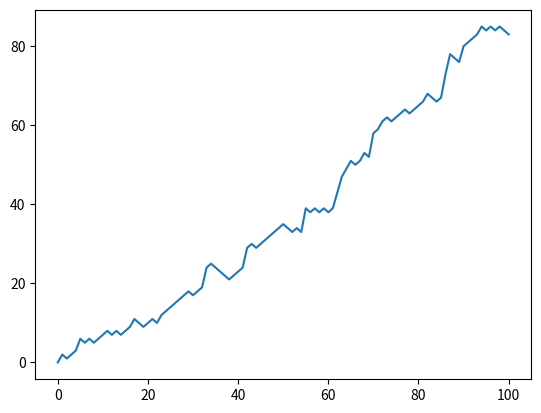

Recreate this plot in Python.
# NumPy is imported, seed is set
import numpy as np
np.random.seed(123)

# Starting step
step = 50

# Roll the dice
dice = np.random.randint(1,7)

# Finish the control construct
if dice <= 2 :
    step = step - 1
elif dice <= 5 :
    step = step + 1
else :
    step = step + np.random.randint(1,7)

# Print out dice and step
print(dice)
print(step)

# NumPy is imported, seed is set
import numpy as np
np.random.seed(123)

# Initialize random_walk
random_walk = [0]

# Complete the ___
for x in range(100) :
    # Set step: last element in random_walk
    step = random_walk[-1]

    # Roll the dice
    dice = np.random.randint(1,7)

    # Determine next step
    if dice <= 2:
        step = step - 1
    elif dice <= 5:
        step = step + 1
    else:
        step = step + np.random.randint(1,7)

    # append next_step to random_walk
    random_walk.append(step)

# Print random_walk
print(random_walk)

# NumPy is imported, seed is set

# Initialize random_walk
random_walk = [0]

for x in range(100) :
    step = random_walk[-1]
    dice = np.random.randint(1,7)

    if dice <= 2:
        # Replace below: use max to make sure step can't go below 0
        step = max(0, step - 1)
    elif dice <= 5:
        step = step + 1
    else:
        step = step + np.random.randint(1,7)

    random_walk.append(step)

print(random_walk)

#To visualize the walk
# NumPy is imported, seed is set

# Initialization
random_walk = [0]

for x in range(100) :
    step = random_walk[-1]
    dice = np.random.randint(1,7)

    if dice <= 2:
        step = max(0, step - 1)
    elif dice <= 5:
        step = step + 1
    else:
        step = step + np.random.randint(1,7)

    random_walk.append(step)

# Import matplotlib.pyplot as plt
import matplotlib.pyplot as plt

# Plot random_walk
plt.plot(random_walk)

# Show the plot
plt.show()
